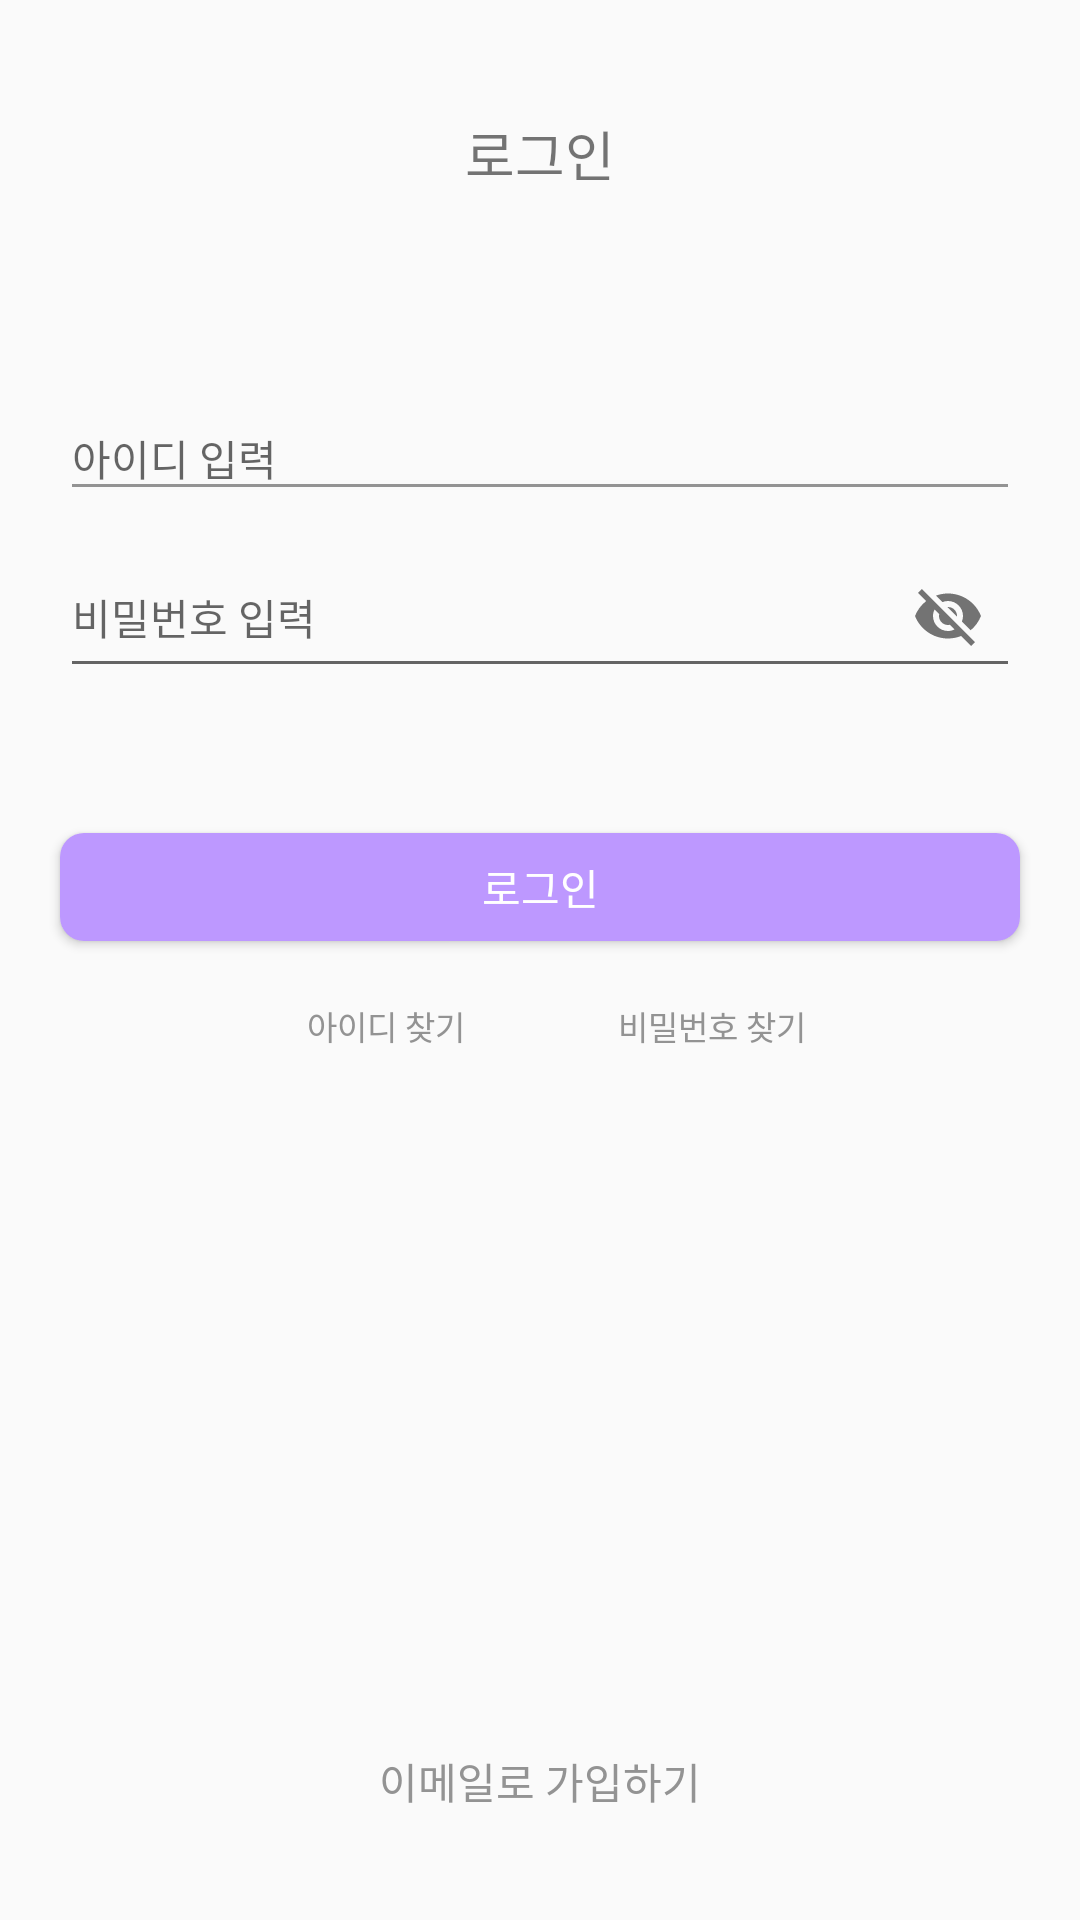

The Android layout XML behind this screen, and the referenced resources:
<!-- AndroidManifest.xml: application theme Theme.Login_project -->
<!-- res/layout/login.xml -->
<?xml version="1.0" encoding="utf-8"?>
<androidx.constraintlayout.widget.ConstraintLayout xmlns:android="http://schemas.android.com/apk/res/android"
    xmlns:app="http://schemas.android.com/apk/res-auto"
    android:layout_width="match_parent"
    android:layout_height="match_parent">


    <TextView
        android:id="@+id/title_login"
        android:layout_width="50dp"
        android:layout_height="wrap_content"
        android:layout_marginTop="38dp"
        android:color="#000000"
        android:fontFamily="@font/notosan_font"
        android:gravity="center"
        android:text="로그인"
        android:textSize="18sp"
        app:layout_constraintEnd_toEndOf="parent"
        app:layout_constraintStart_toStartOf="parent"
        app:layout_constraintTop_toTopOf="parent" />


    <com.google.android.material.textfield.TextInputLayout
        android:id="@+id/tinlayout_id"
        android:layout_width="320dp"
        android:layout_height="wrap_content"
        android:layout_marginStart="20dp"
        android:layout_marginTop="59dp"
        android:layout_marginEnd="20dp"
        app:layout_constraintEnd_toEndOf="parent"
        app:layout_constraintStart_toStartOf="parent"
        app:layout_constraintTop_toBottomOf="@id/title_login">

        <com.google.android.material.textfield.TextInputEditText
            android:id="@+id/ed_id"
            android:layout_width="match_parent"
            android:layout_height="match_parent"
            android:backgroundTint="#939393"
            android:hint="@string/input_id"
            android:textColorHint="#939393"
            android:textSize="14sp" />

    </com.google.android.material.textfield.TextInputLayout>


    <com.google.android.material.textfield.TextInputLayout
        android:id="@+id/tinlayout_pw"
        android:layout_width="320dp"
        android:layout_height="wrap_content"
        app:layout_constraintEnd_toEndOf="parent"
        app:layout_constraintStart_toStartOf="parent"
        app:layout_constraintTop_toBottomOf="@id/tinlayout_id"
        app:passwordToggleEnabled="true">

        <com.google.android.material.textfield.TextInputEditText
            android:layout_width="match_parent"
            android:layout_height="match_parent"
            android:hint="비밀번호 입력"
            android:textSize="14sp" />
    </com.google.android.material.textfield.TextInputLayout>

    <androidx.appcompat.widget.AppCompatButton
        android:id="@+id/btn_login"
        android:layout_width="320dp"
        android:layout_height="36dp"
        android:layout_marginStart="20dp"
        android:layout_marginTop="40dp"
        android:layout_marginEnd="20dp"
        android:background="@drawable/button_style"
        android:fontFamily="@font/notosan_font"
        android:text="로그인"
        android:textColor="#FFFFFF"
        app:layout_constraintBottom_toTopOf="@id/btn_sigin"
        app:layout_constraintEnd_toEndOf="parent"
        app:layout_constraintStart_toStartOf="parent"
        app:layout_constraintTop_toBottomOf="@id/tinlayout_pw" />

    <androidx.appcompat.widget.AppCompatButton
        android:id="@+id/btn_sigin"
        android:layout_width="320dp"
        android:layout_height="36dp"
        android:layout_marginStart="20dp"
        android:layout_marginTop="254dp"
        android:layout_marginEnd="20dp"
        android:layout_marginBottom="20dp"
        android:background="@drawable/button_style2"
        android:fontFamily="@font/notosan_font"
        android:text="이메일로 가입하기"
        android:textColor="#939393"
        app:layout_constraintBottom_toBottomOf="parent"
        app:layout_constraintEnd_toEndOf="parent"
        app:layout_constraintStart_toStartOf="parent"
        app:layout_constraintTop_toBottomOf="@id/btn_login"

        />

    <TextView
        android:id="@+id/tv_find_id"
        android:layout_width="wrap_content"
        android:layout_height="17dp"
        android:layout_marginStart="102dp"
        android:layout_marginTop="16dp"
        android:layout_marginBottom="221dp"
        android:text="아이디 찾기"
        android:textColor="#939393"
        android:textSize="11sp"
        app:layout_constraintBottom_toTopOf="@id/btn_sigin"
        app:layout_constraintEnd_toStartOf="@id/tv_find_pw"
        app:layout_constraintStart_toStartOf="parent"
        app:layout_constraintTop_toBottomOf="@id/btn_login" />

    <TextView
        android:id="@+id/tv_find_pw"
        android:layout_width="wrap_content"
        android:layout_height="17dp"
        android:layout_marginStart="51dp"
        android:layout_marginTop="16dp"
        android:layout_marginEnd="91dp"
        android:layout_marginBottom="221dp"
        android:text="비밀번호 찾기"
        android:textColor="#939393"
        android:textSize="11sp"
        app:layout_constraintBottom_toTopOf="@id/btn_sigin"
        app:layout_constraintEnd_toEndOf="parent"
        app:layout_constraintStart_toEndOf="@id/tv_find_id"
        app:layout_constraintTop_toBottomOf="@id/btn_login" />

</androidx.constraintlayout.widget.ConstraintLayout>
<!-- resources referenced by this layout -->
<resources>
  <!-- drawable button_style (drawable) -->
  <?xml version="1.0" encoding="utf-8"?>
  <selector xmlns:android="http://schemas.android.com/apk/res/android">
      
      <item android:state_pressed="true"> 
          <shape>
              <solid android:color="#BD98FF"/>
              <corners android:radius="8dp"/>
          </shape>
      </item>
      
      <item android:state_pressed="false">
          <shape>
              <solid android:color="#BD98FF"/>
              <corners android:radius="8dp"/>
          </shape>
      </item>
  </selector>
  <string name="input_id">아이디 입력</string>
  <style name="Theme.Login_project" parent="Theme.AppCompat.Light.NoActionBar">
  
  
          
          <item name="colorPrimary">@color/purple_500</item>
          <item name="colorPrimaryVariant">@color/purple_700</item>
          <item name="colorOnPrimary">@color/white</item>
          
          <item name="colorSecondary">@color/teal_200</item>
          <item name="colorSecondaryVariant">@color/teal_700</item>
          <item name="colorOnSecondary">@color/black</item>
          
          <item name="android:statusBarColor" tools:targetApi="l">?attr/colorPrimaryVariant</item>
          
      </style>
  <!-- not gathered from this repository: default colours our renderer supplied (Android Studio template values) -->
  <color name="purple_500">#FF6200EE</color>
  <color name="purple_700">#FF3700B3</color>
  <color name="teal_200">#FF03DAC5</color>
  <color name="teal_700">#FF018786</color>
  <color name="black">#FF000000</color>
  <color name="white">#FFFFFFFF</color>
</resources>
